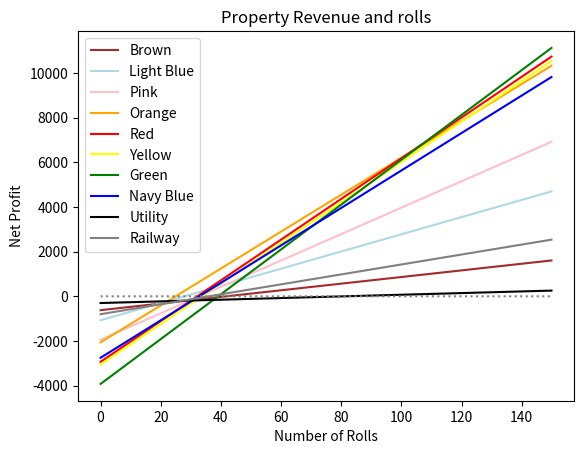

Recreate this plot in Python.
import matplotlib.pyplot as plt
import numpy as np

x = np.arange(0, 150, 0.1)
y1 = -310+5.24817521300686 * x + -310+9.58916962773444 * x
y2 = -350+12.2469482444426 * x + -350+12.5783393186096 * x + -370+13.6269605537099 * x
y3 = -640+19.9959297519734 * x + -640+17.4317461697178 * x + -660+21.6321234097324 * x
y4 = -680+25.6910927192504 * x + -680+26.9832899891725 * x + -700+29.909652748047 * x
y5 = -970+28.9452083163005 * x + -970+28.007892123482 * x + -990+34.1542402012756 * x
y6 = -1010+30.3138007599191 * x + -1010+30.0092963712245 * x + -1030+30.2846558524396 * x
y7 = -1300+33.3625352293534 * x + -1300+32.7074107064555 * x + -1320+34.2314708677966 * x
y8 = -1350+32.194945677992 * x + -1400+51.6139559008127 * x
y9 = -150+1.79212582251241 * x + -150+1.91627397508691 * x
y10 = -200+4.76540358421452 * x + -200+5.96778651022566 * x + -200+5.68573852663659 * x + -200+5.83348110403927 * x


line1, = plt.plot(x, y1, label="Brown", color="brown")
line2, = plt.plot(x, y2, label="Light Blue", color="lightblue")
line3, = plt.plot(x, y3, label="Pink", color="pink")
line4, = plt.plot(x, y4, label="Orange", color="orange")
line5, = plt.plot(x, y5, label="Red", color="red")
line6, = plt.plot(x, y6, label="Yellow", color="yellow")
line7, = plt.plot(x, y7, label="Green", color="green")
line8, = plt.plot(x, y8, label="Navy Blue", color="blue")
line9, = plt.plot(x, y9, label="Utility", color="black")
line10, = plt.plot(x, y10, label="Railway", color="gray")
line_extra, = plt.plot(x, np.zeros_like(x), label="Dotted Gray", linestyle="dotted", color="gray")

handles = [line1, line2, line3, line4, line5, line6, line7, line8, line9, line10, line_extra]
labels = ["Brown", "Light Blue", "Pink", "Orange", "Red", "Yellow", "Green", "Navy Blue", "Utility", "Railway"]

plt.legend(handles, labels)

plt.title("Property Revenue and rolls")
plt.xlabel("Number of Rolls")
plt.ylabel("Net Profit")

plt.show()
